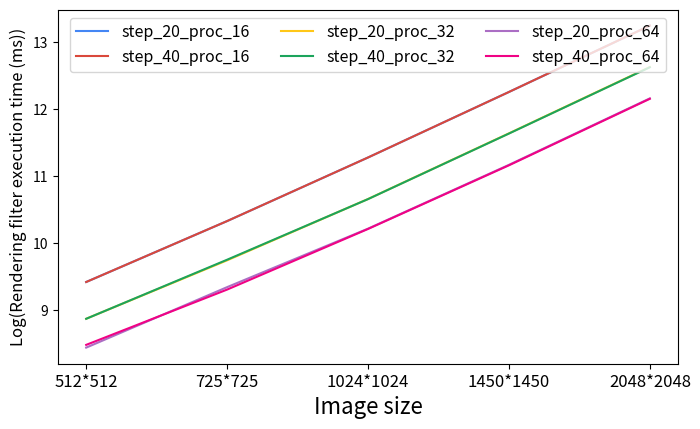
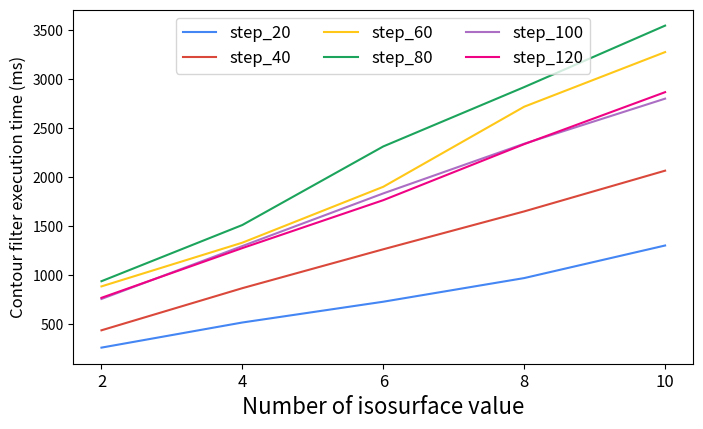
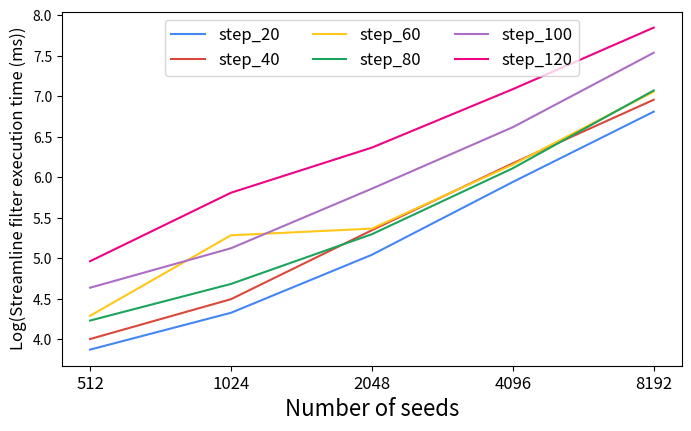

The matplotlib source for these figures, in order:

import numpy as np
from mpl_toolkits import mplot3d
import matplotlib.pyplot as plt
from matplotlib.patches import Patch
import matplotlib.colors

import matplotlib.pyplot as plt
from itertools import cycle
import numpy as np
import json
from matplotlib.ticker import PercentFormatter
from matplotlib.patches import Patch
import matplotlib

from math import log
import math

from mpl_toolkits.axes_grid1 import make_axes_locatable

gblue = '#4486F4'
gred = '#DA483B'
gyellow = '#FFC718'
ggreen = '#1CA45C'
slightred = '#F00285'
deepblue= '#58508d'
purple='#AB6EC4'
orange='#F7710A'

def render_datasize_procnum():

    fig = plt.figure()
    ax = plt.axes(projection='3d')

    ax.set_xlabel('Number of processes', fontsize='medium')
    ax.set_ylabel('Mesh size', fontsize='medium')
    ax.set_zlabel('Rendering time (ms)', fontsize='medium')  

    # set tick
    N = 4
    ind = np.array([1,2,4,8])/8.0   # the x locations 
    width = 1.0       # the width of the bars
    ax.set_xticks(ind*width)
    ax.set_xticklabels(('16','32','64','128'), fontsize=8)
    
    ax.set_ylim([0,8])
    offset=0
    ax.set_yticks([offset+1,offset+2,offset+4,offset+8])
    ax.set_yticklabels(('64^3','128^3','256^3','512^3'), fontsize=8)

    #ax.set_zlim([0,100])

    X=[ind*width,ind*width,ind*width,ind*width]
    Y=[[1,1,1,1],[2,2,2,2],[4,4,4,4],[8,8,8,8]]
    Z= np.array(
        [
        [2155.19,1458.29,1113.61,1009.52],
        [2349.14,1604.54,1179.75,1044.22],
        [3015.46,1879,1315.08,1127.65],
        [4171.36,2466.64,1596.26,1294.83]
        ])


    ax.plot_surface(X, Y, Z, cmap='viridis',edgecolor='none')
    #ax.plot_wireframe(X, Y, Z)

    plt.savefig("render_datasize_procnum.pdf",bbox_inches='tight', pad_inches=0.2)
    plt.savefig("render_datasize_procnum.png",bbox_inches='tight', pad_inches=0.2)   

def contour_datasize_procnum():

    #fig,ax = plt.subplots(figsize=(10,6),projection='3d')

    fig = plt.figure()

    ax = fig.add_subplot(111, projection='3d')


    #ax = plt.axes(projection='3d')

    ax.set_xlabel('Number of processes', fontsize='medium')
    ax.set_ylabel('Mesh size', fontsize='medium')
    ax.set_zlabel('Contour filter execution time(ms)', fontsize='medium')  

    # set tick
    N = 4
    ind = np.array([1,2,4,8])/8.0   # the x locations 
    width = 1.0       # the width of the bars
    ax.set_xticks(ind*width)
    ax.set_xticklabels(('16','32','64','128'), fontsize=8)
    
    ax.set_ylim([0,8])
    offset=0
    ax.set_yticks([offset+1,offset+2,offset+4,offset+8])
    ax.set_yticklabels(('64^3','128^3','256^3','512^3'), fontsize=8)

    #ax.set_zlim([0,100])

    X=[ind*width,ind*width,ind*width,ind*width]
    Y=[[1,1,1,1],[2,2,2,2],[4,4,4,4],[8,8,8,8]]
    Z= np.array(
        [
        [761.184,450.164,240.407,160.095],
        [2036.86,1522.03,1267.6,673.296],
        [4210.18,3375.15,2949.53,1767.29],
        [21096.6,14616.5,11368.3,6599.18]
        ])


    ax.plot_surface(X, Y, Z, cmap='viridis',edgecolor='none')
    #ax.plot_wireframe(X, Y, Z)

    plt.savefig("contour_datasize_procnum.pdf",bbox_inches='tight', pad_inches=0.2)
    plt.savefig("contour_datasize_procnum.png",bbox_inches='tight', pad_inches=0.2)  

def streamline_datasize_procnum():
    # use the bar graph for this data
    # since there are no obvious distribution with the change of datasize

    fig,ax = plt.subplots(figsize=(8,4.5))
    bar_width=0.2
    
    ax.set_xticks([0.3,1.3,2.3,3.3,4.3])
    ax.set_xticklabels(('8','16','32','64','128'), fontsize=16)

    courses = np.arange(5)

    mesh_64_avg=[37.4608, 29.48256667,24.37223333,25.41123333,29.61726667]
    mesh_64_err=[1.798553744, 1.252455645,0.5369464995,1.570458444,0.9282260842]
    plt.bar(courses, mesh_64_avg, bar_width, color=gblue, yerr=mesh_64_err,ecolor='gray', capsize=3, label="64^3")
 
    mesh_128_avg=[36.63203333, 31.9496,24.6621,24.746,29.42026667]
    mesh_128_err=[0.313244702, 4.196328246,0.9307683493,1.017355061,0.8271436232]
    plt.bar(0.2+courses, mesh_128_avg, bar_width, color=gred, yerr=mesh_128_err,ecolor='gray', capsize=3, label="128^3")
 
    mesh_256_avg=[37.21386667, 32.6669,24.9342,31.07486667,30.8179]
    mesh_256_err=[0.3922259085, 4.57857049,0.4634800104,7.800728934,5.041808189]
    plt.bar(0.4+courses, mesh_256_avg, bar_width, color=gyellow, yerr=mesh_256_err,ecolor='gray', capsize=3, label="256^3")
 
    mesh_512_avg=[36.83, 29.54926667,24.47383333,25.69256667,31.67156667]
    mesh_512_err=[0.451447317, 0.08260976536,0.2165146723,1.399950215,3.55849329]
    plt.bar(0.6+courses, mesh_512_avg, bar_width, color=ggreen, yerr=mesh_512_err,ecolor='gray', capsize=3, label="512^3")
 
    plt.ylim([0, 46])
    
    plt.xlabel("Number of processes", fontsize=16)
    plt.ylabel("Particle advection execution time (ms)",fontsize=16)

    legend = ax.legend(loc='upper center', ncol=4, fontsize=14)

    plt.savefig("streamline_datasize_procnum.pdf",bbox_inches='tight')
    plt.savefig("streamline_datasize_procnum.png",bbox_inches='tight')  


def render_datacontents():
    fig, ax = plt.subplots(figsize=(8,4.6))
    ax.set_xlabel('Simulation computation step', fontsize=16)
    ax.set_ylabel('Rendering filter execution time (ms)', fontsize=12)  

    # set tick
    offset = 0 
    dist = 5.65
    xindex=[]
    for i in range (0,4):
        xindex.append(offset+i*dist)
    ax.set_xticks(xindex)

    ax.set_xticklabels(('2','6','12','18'), fontsize='large')
    
    p_16=(2463.21,2467.43,2450.22,2349.14,2376.88,2393.18,2389.53,2474.12,2448.68,2448.21,2407.66,2402.26,2478.07,2478.7,2476.81,2475.41,2476.99,2479.36)
    pal=ax.plot(p_16, color=gblue, linestyle='-', label="16 procs")
    
    p_32=(1618.99,1615.06,1614.96,1604.54,1593.6,1593.3,1582.49,1621.62,1604.81,1606.43,1582.45,1585.4,1626.04,1623.19,1643.18,1626.58,1625.99,1621.69)
    pal=ax.plot(p_32, color=gred, linestyle='-', label="32 procs")

    p_64=(1179.64,1177.33,1176.45,1179.75,1175.18,1179.46,1176.91,1182.95,1181.24,1180.87,1181.3,1187.87,1179.88,1190.05,1183.31,1181.92,1183.82,1186.18)
    pal=ax.plot(p_64, color=gyellow, linestyle='-', label="64 procs")

    p_128=(1042.74,1041.19,1042.97,1044.22,1041.46,1042.62,1041.86,1047.05,1042.48,1046.47,1045.63,1044.44,1041,1044.32,1058.61,1047.05,1044.78,1042.98)
    pal=ax.plot(p_128, color=ggreen, linestyle='-', label="128 procs")

    plt.ylim([500, 3000])
    legend = ax.legend(loc='upper center', ncol=4, fontsize=12)

    plt.savefig("render_datacontents.pdf",bbox_inches='tight')
    plt.savefig("render_datacontents.png",bbox_inches='tight')

def contour_datacontents():
    fig, ax = plt.subplots(figsize=(8,4.6))
    ax.set_xlabel('Simulation computation step', fontsize=16)
    ax.set_ylabel('Contour filter execution time (ms)', fontsize=12)  

    # set tick
    offset = 0 
    dist = 5.65
    xindex=[]
    for i in range (0,4):
        xindex.append(offset+i*dist)
    ax.set_xticks(xindex)

    ax.set_xticklabels(('2','6','12','18'), fontsize='large')
    
    p_16=(250.127,547.984,667.236,761.184,586.775,621.489,738.254,355.571,523.767,419.226,291.705,175.412,233.96,140.79,128.895,167.456,248.441,239.576,280.316)
    pal=ax.plot(p_16, color=gblue, linestyle='-', label="16 procs")
    
    p_32=(211.911,403.79,431.199,450.164,336.369,349.401,394.494,239.869,293.649,233.5,175.456,126.385,141.21,116.01,111,128.153,190.141,202.859,219.753)
    pal=ax.plot(p_32, color=gred, linestyle='-', label="32 procs")

    p_64=(193.307,307.266,263.337,240.407,197.116,203.548,218.959,156.974,173.946,173.906,122.557,101.519,122.025,104.807,101.496,117.866,176.489,177.001,172.949)
    pal=ax.plot(p_64, color=gyellow, linestyle='-', label="64 procs")

    p_128=(126.59,184.6,179.067,160.095,118.657,119.349,126.363,88.5581,116.026,113.67,118.209,67.2233,70.6061,67.8448,61.1904,66.8354,113.151,103.821,106.2)
    pal=ax.plot(p_128, color=ggreen, linestyle='-', label="128 procs")
    
    plt.ylim([0, 850])

    legend = ax.legend(loc='upper center', ncol=4, fontsize=12)

    plt.savefig("contour_datacontents.pdf",bbox_inches='tight')
    plt.savefig("contour_datacontents.png",bbox_inches='tight')

def streamline_datacontents():
    fig, ax = plt.subplots(figsize=(8,4.6))
    ax.set_xlabel('Simulation computation step', fontsize=16)
    ax.set_ylabel('Streamline filter execution time (ms)', fontsize=12)  

    # set tick
    offset = 0 
    dist = 5.65
    xindex=[]
    for i in range (0,4):
        xindex.append(offset+i*dist)
    ax.set_xticks(xindex)

    ax.set_xticklabels(('2','6','12','18'), fontsize='large')
    
    p_8=(35.7476,35.4319,35.5895,37.1661,40.4976,42.7452,43.6398,44.868,45.6295,44.8202,52.7103,40.5267,43.3378,42.9458,43.9999,44.2738,42.7783,41.0809,40.2514)
    pal=ax.plot(p_8, color=gblue, linestyle='-', label="8 procs")
    
    p_16=(24.4053,24.6026,24.7762,28.7139,32.4622,35.0714,34.5611,33.0653,36.0957,37.4769,52.9509,39.8179,39.0102,36.2645,35.1233,32.0217,33.1785,34.0765,30.6297)
    pal=ax.plot(p_16, color=gred, linestyle='-', label="16 procs")

    p_32=(20.1517,23.1526,23.6768,23.7673,28.297,27.1589,25.6749,26.7626,34.19,37.4052,53.8437,40.823,42.9927,36.9218,35.7424,34.4199,35.4006,31.5214,30.028)
    pal=ax.plot(p_32, color=gyellow, linestyle='-', label="32 procs")
    
    plt.ylim([10, 60])

    legend = ax.legend(loc='upper center', ncol=4, fontsize=12)
    plt.savefig("streamline_datacontents.pdf",bbox_inches='tight')
    plt.savefig("streamline_datacontents.png",bbox_inches='tight')   


def render_imgsize_procnum():
    fig, ax = plt.subplots(figsize=(8,4.6))
    ax.set_xlabel('Image size', fontsize=16)
    ax.set_ylabel('Log(Rendering filter execution time (ms))', fontsize=12)  

    # set tick
    offset = 0 
    dist = 1.0
    xindex=[]
    for i in range (0,5):
        xindex.append(offset+i*dist)
    ax.set_xticks(xindex)

    ax.set_xticklabels(('512*512','725*725','1024*1024','1450*1450','2048*2048'), fontsize='large')
    

    step_20_proc_16=(687.168,1289.47,2487.53,4895.37,9719.3)
    step_20_proc_16_log = np.log2(np.array(step_20_proc_16)) 
    pal=ax.plot(step_20_proc_16_log, color=gblue, linestyle='-', label="step_20_proc_16")

    step_40_proc_16=(687.168,1289.47,2487.53,4895.37,9719.3)
    step_40_proc_16_log = np.log2(np.array(step_40_proc_16)) 
    pal=ax.plot(step_40_proc_16_log, color=gred, linestyle='-', label="step_40_proc_16")


    step_20_proc_32=(470.037,859.489,1619.65,3192.32,6336.1)
    step_20_proc_32_log = np.log2(np.array(step_20_proc_32)) 
    pal=ax.plot(step_20_proc_32_log, color=gyellow, linestyle='-', label="step_20_proc_32")
    
    step_40_proc_32=(469.861,864.916,1618.13,3185.45,6320.36)
    step_40_proc_32_log = np.log2(np.array(step_40_proc_32))
    pal=ax.plot(step_40_proc_32_log, color=ggreen, linestyle='-', label="step_40_proc_32")

    step_20_proc_64=(348.806,651.592,1192.32,2305.17,4581.37)
    step_20_proc_64_log = np.log2(np.array(step_20_proc_64)) 
    pal=ax.plot(step_20_proc_64_log, color=purple, linestyle='-', label="step_20_proc_64")
    
    step_40_proc_64=(358.832,635.347,1188.68,2294.53,4562.11)
    step_40_proc_64_log = np.log2(np.array(step_40_proc_64))
    pal=ax.plot(step_40_proc_64_log, color=slightred, linestyle='-', label="step_40_proc_64")


    legend = ax.legend(loc='upper center', ncol=3, fontsize=11.5)
    plt.savefig("render_imgsize_procnum.pdf",bbox_inches='tight')
    plt.savefig("render_imgsize_procnum.png",bbox_inches='tight')     


def contour_isonumber_procnum():
    fig, ax = plt.subplots(figsize=(8,4.6))
    ax.set_xlabel('Number of isosurface value', fontsize=16)
    ax.set_ylabel('Contour filter execution time (ms)', fontsize=12)  

    # set tick
    offset = 0 
    dist = 1.0
    xindex=[]
    for i in range (0,5):
        xindex.append(offset+i*dist)
    ax.set_xticks(xindex)

    ax.set_xticklabels(('2','4','6','8','10'), fontsize='large')
    
    step_20=(257.533,514.26,726.564,968.086,1300.88)
    pal=ax.plot(step_20, color=gblue, linestyle='-', label="step_20")
    
    step_40=(434.543,864.975,1262.31,1649.33,2065.4)
    pal=ax.plot(step_40, color=gred, linestyle='-', label="step_40")

    step_60=(883.127,1329.83,1900.85,2718.95,3276.96)
    pal=ax.plot(step_60, color=gyellow, linestyle='-', label="step_60")

    step_80=(936.096,1510.41,2313.12,2919.31,3547.41)
    pal=ax.plot(step_80, color=ggreen, linestyle='-', label="step_80")
    
    step_100=(754.662,1295.39,1833.24,2340.74,2801.27)
    pal=ax.plot(step_100, color=purple, linestyle='-', label="step_100")
    
    step_120=(766.413,1274.51,1764.09,2336.45,2867.5)
    pal=ax.plot(step_120, color=slightred, linestyle='-', label="step_120")
    

    legend = ax.legend(loc='upper center', ncol=3, fontsize=12)
    plt.savefig("contour_isonumber_procnum.pdf",bbox_inches='tight')
    plt.savefig("contour_isonumber_procnum.png",bbox_inches='tight')     

def streamline_seedsnum_procnum():
    fig, ax = plt.subplots(figsize=(8,4.6))
    ax.set_xlabel('Number of seeds', fontsize=16)
    ax.set_ylabel('Log(Streamline filter execution time (ms))', fontsize=12)  

    # set tick
    offset = 0 
    dist = 1.0
    xindex=[]
    for i in range (0,5):
        xindex.append(offset+i*dist)
    ax.set_xticks(xindex)

    ax.set_xticklabels(('512','1024','2048','4096','8192'), fontsize='large')
    
    step_20=(14.6662,20.0994,33.0181,61.5533,112.337)
    step_20_log = np.log2(np.array(step_20)) 
    pal=ax.plot(step_20_log, color=gblue, linestyle='-', label="step_20")
    
    step_40=(16.0564,22.5779,40.7341,72.2208,124.388)
    step_40_log = np.log2(np.array(step_40))
    
    pal=ax.plot(step_40_log, color=gred, linestyle='-', label="step_40")

    step_60=(19.585,39.0092,41.301,71.431,133.218)
    step_60_log = np.log2(np.array(step_60))

    pal=ax.plot(step_60_log, color=gyellow, linestyle='-', label="step_60")

    step_80=(18.8047,25.7275,39.369,69.2084,134.707)
    step_80_log = np.log2(np.array(step_80))

    pal=ax.plot(step_80_log, color=ggreen, linestyle='-', label="step_80")
    
    step_100=(24.9036,34.9131,58.1228,98.3549,185.97)
    step_100_log = np.log2(np.array(step_100))
    
    pal=ax.plot(step_100_log, color=purple, linestyle='-', label="step_100")
    
    step_120=(31.2416,56.1422,82.6033,136.165,230.601)
    step_120_log = np.log2(np.array(step_120))

    pal=ax.plot(step_120_log, color=slightred, linestyle='-', label="step_120")
    

    legend = ax.legend(loc='upper center', ncol=3, fontsize=12)
    plt.savefig("streamline_seedsnum_procnum.pdf",bbox_inches='tight')
    plt.savefig("streamline_seedsnum_procnum.png",bbox_inches='tight') 

if __name__ == "__main__":

    #render_datasize_procnum()
    #contour_datasize_procnum()
    #streamline_datasize_procnum()
    
    #render_datacontents()
    #contour_datacontents()
    #streamline_datacontents()

    render_imgsize_procnum()
    contour_isonumber_procnum()
    streamline_seedsnum_procnum()



